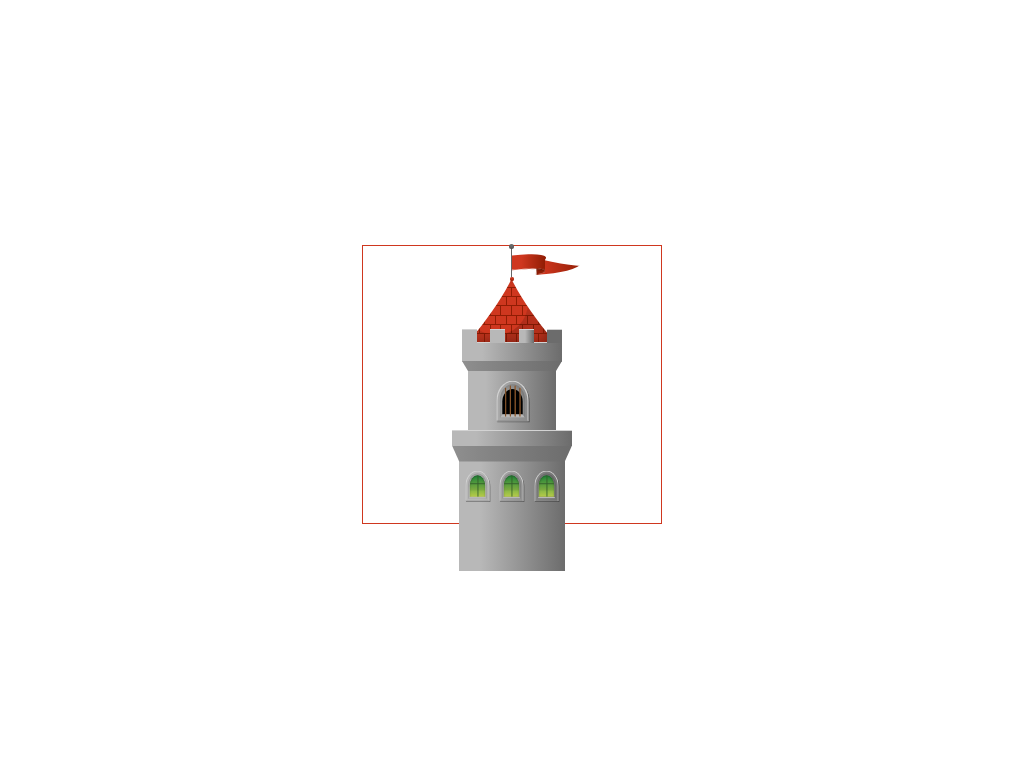

Recreate this image using only HTML and CSS.

<!-- file: index.html -->
<!DOCTYPE html>
<html lang="en">
  <head>
    <meta charset="UTF-8" />
    <meta http-equiv="X-UA-Compatible" content="IE=edge" />
    <meta name="viewport" content="width=device-width, initial-scale=1.0" />
    <link rel="stylesheet" href="index.css" />
    <title>Castle</title>
  </head>
  <body>
    <div class="wrapper">
      <div class="main-container">
        <div class="middle-tower">
          <div class="roof-container">
            <div class="flag-container">
              <div class="head"></div>
              <div class="flag-stand">
                <div class="rod"></div>
                <div class="flag">
                  <div class="flag-part1">
                    <div class="flag-part1-circle1"></div>
                    <div class="flag-part1-square1"></div>
                    <div class="flag-part1-circle2">
                      <div class="flag-part1-circle2-square1"></div>
                    </div>
                  </div>
                  <div class="flag-part2">
                    <div class="flag-part2-circle1"></div>
                    <div class="flag-part2-circle2"></div>
                  </div>
                </div>
              </div>
            </div>
            <div class="spire-container">
              <div class="head"></div>
              <div class="spire">
                <div class="roof">
                  <div class="shade"></div>
                  <div class="circle1"></div>
                  <div class="circle2"></div>
                  <div class="brick-row">
                    <div class="brick"></div>
                    <div class="brick"></div>
                    <div class="brick"></div>
                    <!-- <div class="brick"></div> -->
                    <div class="brick"></div>
                    <div class="brick"></div>
                    <div class="brick"></div>
                    <div class="brick"></div>
                  </div>
                  <div class="brick-row">
                    <div class="brick"></div>
                    <div class="brick"></div>
                    <div class="brick"></div>
                    <!-- <div class="brick"></div> -->
                    <div class="brick"></div>
                    <div class="brick"></div>
                    <div class="brick"></div>
                    <div class="brick"></div>
                  </div>
                  <div class="brick-row">
                    <div class="brick"></div>
                    <div class="brick"></div>
                    <div class="brick"></div>
                    <div class="brick"></div>
                    <div class="brick"></div>
                    <!-- <div class="brick"></div> -->
                    <div class="brick"></div>
                    <div class="brick"></div>
                  </div>
                  <div class="brick-row">
                    <div class="brick"></div>
                    <div class="brick"></div>
                    <div class="brick"></div>
                    <div class="brick"></div>
                    <div class="brick"></div>
                    <div class="brick"></div>
                    <!-- <div class="brick"></div> -->
                    <div class="brick"></div>
                  </div>
                  <div class="brick-row">
                    <div class="brick"></div>
                    <div class="brick"></div>
                    <div class="brick"></div>
                    <!-- <div class="brick"></div> -->
                    <div class="brick"></div>
                    <div class="brick"></div>
                    <div class="brick"></div>
                    <div class="brick"></div>
                  </div>
                  <div class="brick-row">
                    <div class="brick"></div>
                    <div class="brick"></div>
                    <div class="brick"></div>
                    <div class="brick"></div>
                    <!-- <div class="brick"></div> -->
                    <div class="brick"></div>
                    <div class="brick"></div>
                    <div class="brick"></div>
                  </div>
                  <div class="brick-row">
                    <div class="brick"></div>
                    <div class="brick"></div>
                    <div class="brick"></div>
                    <div class="brick"></div>
                    <!-- <div class="brick"></div> -->
                    <div class="brick"></div>
                    <div class="brick"></div>
                    <div class="brick"></div>
                  </div>
                </div>
              </div>
            </div>
          </div>
          <div class="structure">
            <div class="part1">
              <div class="part2 merlons">
                <div></div>
                <div></div>
                <div></div>
                <div></div>
              </div>
            </div>
            <div class="part3"></div>
            <div class="part4">
              <div class="grilles">
                <div class="inner">
                  <div class="opened"></div>
                  <div class="flat"></div>
                  <div class="irons">
                    <div></div>
                    <div></div>
                    <div></div>
                    <div></div>
                  </div>
                </div>
              </div>
            </div>
            <div class="part5"></div>
            <div class="part6"></div>
            <div class="part7">
              <div class="windows">
                <div class="window">
                  <div class="inner">
                    <div class="window-closed">
                      <div></div>
                      <div></div>
                    </div>
                    <div class="window-flat"></div>
                  </div>
                </div>
                <div class="window">
                  <div class="inner">
                    <div class="window-closed">
                      <div></div>
                      <div></div>
                    </div>
                    <div class="window-flat"></div>
                  </div>
                </div>
                <div class="window">
                  <div class="inner">
                    <div class="window-closed">
                      <div></div>
                      <div></div>
                    </div>
                    <div class="window-flat"></div>
                  </div>
                </div>
              </div>
            </div>
          </div>
        </div>
        <!-- <div class="back-tower">
          <div class="part8">
            <div class="part9 merlons">
              <div></div>
              <div></div>
              <div></div>
              <div></div>
              <div></div>
              <div></div>
              <div></div>
              <div></div>
              <div></div>
              <div></div>
            </div>
          </div>
        </div> -->

        <!-- <div class="roof-container">
          <div class="flag-container">
            <div class="head"></div>
            <div class="flag-stand">
              <div class="rod"></div>
              <div class="flag">
                <div class="flag-part1">
                  <div class="flag-part1-circle1"></div>
                  <div class="flag-part1-square1"></div>
                  <div class="flag-part1-circle2">
                    <div class="flag-part1-circle2-square1"></div>
                  </div>
                </div>
                <div class="flag-part2">
                  <div class="flag-part2-circle1"></div>
                  <div class="flag-part2-circle2"></div>
                </div>
              </div>
            </div>
          </div>
          <div class="spire">
            <div class="head"></div>
            <div class="roof">
              <div class="circle1"></div>
              <div class="circle2"></div>
              <div class="circle3"></div>
              <div class="brick-row">
                <div class="brick"></div>
                <div class="brick"></div>
                <div class="brick"></div>
                <div class="brick"></div>
                <div class="brick"></div>
                <div class="brick"></div>
                <div class="brick"></div>
                <div class="brick"></div>
              </div>
              <div class="brick-row">
                <div class="brick"></div>
                <div class="brick"></div>
                <div class="brick"></div>
                <div class="brick"></div>
                <div class="brick"></div>
                <div class="brick"></div>
                <div class="brick"></div>
                <div class="brick"></div>
              </div>
              <div class="brick-row">
                <div class="brick"></div>
                <div class="brick"></div>
                <div class="brick"></div>
                <div class="brick"></div>
                <div class="brick"></div>
                <div class="brick"></div>
                <div class="brick"></div>
                <div class="brick"></div>
              </div>
              <div class="brick-row">
                <div class="brick"></div>
                <div class="brick"></div>
                <div class="brick"></div>
                <div class="brick"></div>
                <div class="brick"></div>
                <div class="brick"></div>
                <div class="brick"></div>
                <div class="brick"></div>
              </div>
              <div class="brick-row">
                <div class="brick"></div>
                <div class="brick"></div>
                <div class="brick"></div>
                <div class="brick"></div>
                <div class="brick"></div>
                <div class="brick"></div>
                <div class="brick"></div>
                <div class="brick"></div>
              </div>
              <div class="brick-row">
                <div class="brick"></div>
                <div class="brick"></div>
                <div class="brick"></div>
                <div class="brick"></div>
                <div class="brick"></div>
                <div class="brick"></div>
                <div class="brick"></div>
                <div class="brick"></div>
              </div>
              <div class="brick-row">
                <div class="brick"></div>
                <div class="brick"></div>
                <div class="brick"></div>
                <div class="brick"></div>
                <div class="brick"></div>
                <div class="brick"></div>
                <div class="brick"></div>
                <div class="brick"></div>
              </div>
            </div>
          </div>
        </div> -->
      </div>
    </div>
  </body>
</html>


/* file: index.css */
:root {
  --color-white: #fff;
  --color-highlight: #d3d3d3;
  --color-dark-red: #911d04;
  --color-light-red: #cf371f;
  --color-dark-gray: #717171;
  --color-brown: #af6d37;
  --color-green: rgb(33, 142, 61);
  --color-yellow: #b6cb49;
  --color-dark-green: #38642f;

  /* --color-gray-shade1: rgb(223, 214, 209);
  --color-gray-shade2: rgb(204, 199, 196); */

  --color-gray-shade1: #b8b8b8;
  --color-gray-shade2: #6c6c6c;
  --color-gray-shade3: #8f8f8f;

  --color-light-gray: #d0c7c2;
  --color-black: #040301;
}

* {
  margin: 0;
  padding: 0;
  box-sizing: border-box;
}

html,
body {
  height: 100%;
}

body {
  height: 100%;
  display: flex;
  overflow: hidden;
  position: relative;
  align-items: center;
  justify-content: center;
}

.wrapper {
  display: flex;
  align-items: center;
  flex-direction: column;
  justify-content: center;
}

.main-container {
  width: 300px;
  height: 279px;
  display: flex;
  position: relative;
  align-items: center;
  flex-direction: column;
  border: 1px var(--color-light-red) solid;
}

.flag {
  width: 68px;
  height: 21px;
  clip-path: inset(0 0 0 0);
  transform: translateZ(0);
  position: relative;
  z-index: -1;
  margin-top: 5px;
}

.flag-part1 {
  top: 0;
  left: 0;
  width: 33px;
  height: 100%;
  position: absolute;
}

.flag-part1-circle1 {
  top: 5px;
  z-index: 2;
  width: 115px;
  height: 18px;
  right: -1.3px;
  position: absolute;
  border-radius: 50%;
  transform: rotate(-10.5deg);
  background: linear-gradient(
    90deg,
    var(--color-light-red) 80%,
    var(--color-dark-red) 100%
  );
}

.flag-part1-square1 {
  z-index: 2;
  width: 25px;
  bottom: 4px;
  rotate: 0.5deg;
  height: 14px;
  right: -0.2px;
  border-top-right-radius: 1px;
  border-bottom-right-radius: 1px;
  position: absolute;
  background: linear-gradient(
    90deg,
    var(--color-light-red) 5%,
    var(--color-dark-red) 100%
  );
}

.flag-part1-circle2 {
  z-index: 3;
  width: 115px;
  height: 12px;
  bottom: -10px;
  right: -0.8px;
  overflow: hidden;
  position: absolute;
  border-radius: 50%;
  /* clip-path: inset(0 0 0 0); */
  background-color: var(--color-white);
  transform: rotate(-8.5deg) translateZ(0);
}

.flag-part1-circle2-square1 {
  right: 0px;
  z-index: 2;
  width: 9px;
  bottom: 2px;
  height: 7px;
  position: absolute;
  transform: rotate(8.5deg);
  border-bottom-left-radius: 0.5px;
  background-color: var(--color-dark-red);
  box-shadow: inset 0 2px 2px rgba(0, 0, 0, 0.3);
}

.flag-part2 {
  top: 0;
  right: 0;
  width: 44px;
  height: 100%;
  position: absolute;
}

.flag-part2-circle1 {
  top: -10px;
  z-index: 1;
  width: 93px;
  right: -20px;
  height: 18px;
  position: absolute;
  border-radius: 50%;
  transform: rotate(12deg);
  background-color: white;
}

.flag-part2-circle2 {
  top: 1.5px;
  z-index: 0;
  right: -3px;
  width: 75px;
  height: 19px;
  border-radius: 50%;
  position: absolute;
  transform: rotate(-5deg);
  background: linear-gradient(
    90deg,
    var(--color-light-red) 45%,
    var(--color-dark-red) 100%
  );
}

/* flag stand */
.flag-stand {
  display: flex;
  align-items: center;
}

.head {
  position: absolute;
  top: -2px;
  left: -2px;
  width: 5px;
  height: 5px;
  background-color: var(--color-gray-shade2);
  border-radius: 50%;
  z-index: 1;
  box-shadow: inset 0 -1px 2px rgba(0, 0, 0, 0.3);
}

.rod {
  width: 1px;
  height: 34px;
  margin-top: -1px;
  margin-bottom: -1px;
  background-color: var(--color-gray-shade2);
  position: relative;
  z-index: 0;
  box-shadow: inset 0 4px 0.5px rgba(0, 0, 0, 0.3),
    inset 0 -1px 1px rgba(0, 0, 0, 0.3);
}

.roof-container {
  display: flex;
  position: relative;
  flex-direction: column;
  margin-right: 0.4px;
}

.flag-container {
  display: flex;
  align-items: center;
  justify-content: center;
  position: absolute;
  z-index: 0;
  top: 0;
  left: calc(50% - 0.5px);
}

.spire-container {
  position: relative;
  margin-top: 31px;
  padding-top: 2px;
  clip-path: inset(0 0 0 0);
  transform: translateZ(0);
}

.spire {
  position: relative;
  display: flex;
  flex-direction: column;
  align-items: center;
  border-radius: 5px;
}

.shade {
  width: 64px;
  height: 64px;
  border-radius: 50%;
  position: absolute;
  /* border: 1px var(--color-dark-red) solid; */
  top: -7px;
  left: -10px;
  z-index: 1;
  box-shadow: 15px 30px 50px rgba(0, 0, 0, 0.3);
}

.spire-container .head {
  position: absolute;
  top: 0.5px;
  left: 50%;
  transform: translateX(-50%);
  width: 4px;
  height: 4px;
  background-color: var(--color-light-red);
  border-radius: 50%;
  /* position: relative; */
  z-index: 15;
  box-shadow: inset 0 -1px 2px var(--color-dark-red);
}

.spire .roof {
  position: relative;
  display: grid;
  width: 75px;
  height: 64px;
  /* overflow: hidden; */
  clip-path: inset(0 0 0 0);
  transform: translateZ(0);
  background-color: var(--color-light-red);
  margin-top: -1px;
  box-shadow: inset -4px 0 10px rgba(0, 0, 0, 0.3);
}

.roof .circle1 {
  top: 7px;
  z-index: 0;
  right: -4px;
  width: 182px;
  height: 50px;
  border-radius: 50%;
  z-index: 1;
  position: absolute;
  transform: rotate(-52deg);
  background-color: var(--color-white);
  /* box-shadow: 0 1px 2px rgba(0, 0, 0, 0.3); */
}

.roof .circle2 {
  top: 7px;
  z-index: 0;
  left: -4px;
  width: 182px;
  height: 50px;
  border-radius: 50%;
  position: absolute;
  z-index: 1;
  transform: rotate(52deg);
  background-color: var(--color-white);
  /* box-shadow: 0 1px 2px rgba(0, 0, 0, 0.3); */
}

.brick-row {
  display: grid;
  grid-template-columns: repeat(7, 1fr);
  border-top: 1px var(--color-dark-red) solid;
  width: 100%;
  height: 100%;
}

.brick-row:nth-of-type(odd) {
  margin-left: 5.22px;
}
.brick-row:nth-of-type(even) {
  margin-left: -0.3px;
}

.brick {
  border-left: 1px var(--color-dark-red) solid;
  height: 100%;
}

.middle-tower {
  /* border: 1px red solid; */
}

.structure {
  display: flex;
  flex-direction: column;
  align-items: center;
  position: relative;
  z-index: 10;
  width: 100px;
  /* filter: drop-shadow(1px 1px 0.5px rgba(0, 0, 0, 0.3)); */
  /* border: 1px var(--color-light-red) solid; */
}

.merlons {
  display: flex;
  position: absolute;
  z-index: 1;
  width: 100%;
  top: -13.5px;
  justify-content: space-between;
}

.merlons > div {
  width: 15px;
  height: 14px;
  background-color: var(--color-gray-shade1);
  border-top: 0.5px var(--color-highlight) solid;
  border-top-left-radius: 0.1px;
  border-top-right-radius: 0.1px;
}

.structure .part2 div:nth-of-type(1) {
  background: linear-gradient(
    90deg,
    var(--color-gray-shade1) 100%,
    var(--color-gray-shade2) 100%
  );
}

.structure .part2 div:nth-of-type(2) {
  background: linear-gradient(
    90deg,
    var(--color-gray-shade1) 0%,
    var(--color-gray-shade1) 100%,
    var(--color-gray-shade2) 100%
  );
}

.structure .part2 div:nth-of-type(3) {
  background: linear-gradient(
    90deg,
    var(--color-gray-shade1) 0%,
    var(--color-gray-shade1) 40%,
    var(--color-gray-shade2) 100%
  );
}

.structure .part2 div:nth-of-type(4) {
  background: linear-gradient(
    90deg,
    var(--color-gray-shade1) 0%,
    var(--color-gray-shade2) 0%
  );
}

.structure .part1 {
  width: 100px;
  height: 20px;
  position: relative;
  background-color: var(--color-gray-shade1);
  border-top: 1px var(--color-highlight) solid;
  background: linear-gradient(
    90deg,
    var(--color-gray-shade1) 20%,
    var(--color-gray-shade2) 100%
  );
  border-bottom-left-radius: 1px;
  border-bottom-right-radius: 1px;
}

.structure .part3 {
  width: 100px;
  height: 10px;
  background-color: var(--color-gray-shade3);
  background: linear-gradient(
    90deg,
    var(--color-gray-shade3) 0%,
    var(--color-gray-shade2) 100%
  );
  clip-path: polygon(0 0, 100% 0, 94% 100%, 6% 100%);
  margin-top: -0.5px;
}

.structure .part4 {
  display: flex;
  justify-content: center;
  align-items: center;
  width: 88%;
  height: 60px;
  background-color: var(--color-gray-shade1);
  background: linear-gradient(
    90deg,
    var(--color-gray-shade1) 20%,
    var(--color-gray-shade2) 100%
  );
  /* border: 1px solid red; */
  margin-top: -0.5px;
}

.grilles {
  border: 0.5px var(--color-highlight) solid;
  border-bottom: 0.5px var(--color-gray-shade3) solid;
  height: 34px;
  width: 27px;
  border-top-left-radius: 50%;
  border-top-right-radius: 50%;
  padding: 2px;
  background-color: var(--color-gray-shade1);
  background: linear-gradient(
    45deg,
    var(--color-gray-shade2) 0% var(--color-gray-shade1) 100%
  );
  box-shadow: 0.8px 0.8px 0px rgba(0, 0, 0, 0.4);
  transform: scale(1.2);
}

.windows {
  display: flex;
  justify-content: space-between;
  width: 90%;
  margin-top: 8px;
  margin-left: auto;
  margin-right: auto;
  /* height: 30px; */
}

.window {
  border: 0.5px var(--color-highlight) solid;
  border-bottom: 0.5px var(--color-gray-shade3) solid;
  height: 34px;
  width: 27px;
  border-top-left-radius: 50%;
  border-top-right-radius: 50%;
  padding: 2px;
  background-color: var(--color-gray-shade1);
  background: linear-gradient(
    45deg,
    var(--color-gray-shade2) 0% var(--color-gray-shade1) 100%
  );
  box-shadow: 0.8px 0.8px 0px rgba(0, 0, 0, 0.4);
  transform: scale(0.9);
}

.inner {
  display: flex;
  flex-direction: column;
  justify-content: flex-end;
  align-items: center;
  height: 100%;
  width: 100%;
  position: relative;
  border-top-left-radius: 50%;
  border-top-right-radius: 50%;
  box-shadow: inset -1px 0 2px rgba(0, 0, 0, 0.1),
    inset 1px 0 2px rgba(0, 0, 0, 0.1), inset 0 4px 2px rgba(0, 0, 0, 0.1);
}

.opened {
  display: flex;
  height: 100%;
  width: 17px;
  border-top-left-radius: 50%;
  border-top-right-radius: 50%;
  margin: 4px 4px 0 4px;
  background-color: black;
}

.window-closed {
  position: relative;
  display: flex;
  height: 100%;
  width: 85%;
  border-top-left-radius: 50%;
  border-top-right-radius: 50%;
  margin: 2px 2px 0 2px;
  background: linear-gradient(
    180deg,
    var(--color-green) 0%,
    var(--color-yellow) 100%
  );
  overflow: hidden;
  box-shadow: inset 0 1px 2px rgba(0, 0, 0, 0.3);
}

.window-closed::after {
  content: "";
  position: absolute;
  z-index: 10;
  top: 0;
  left: 0;
  width: 100%;
  height: 70%;
  background-color: rgba(0, 0, 0, 0.07);
}

.window-closed div:first-child {
  position: absolute;
  top: 9px;
  left: 0;
  width: 100%;
  height: 1px;
  background-color: var(--color-dark-green);
}

.window-closed div:last-child {
  position: absolute;
  top: 0;
  left: 50%;
  transform: translateX(-50%);
  width: 1px;
  height: 100%;
  background-color: var(--color-dark-green);
}

.flat {
  /* display: none; */
  height: 4px;
  width: 100%;
  clip-path: polygon(11% 0, 89% 0, 100% 100%, 0% 100%);
  background-color: var(--color-gray-shade1);
}

.window-flat {
  /* display: none; */
  height: 2px;
  width: 100%;
  clip-path: polygon(8% 0, 92% 0, 100% 100%, 0% 100%);
  background-color: var(--color-gray-shade1);
}

.irons {
  display: flex;
  justify-content: space-between;
  align-items: end;
  position: absolute;
  bottom: 1.5px;
  left: 50%;
  transform: translateX(-50%);
  /* border: 0.1px red solid; */
  height: 26px;
  width: 13.5px;
}

.irons div {
  width: 1px;
  height: 100%;
  background-color: var(--color-brown);
  border-radius: 0.7px;
  box-shadow: inset 0.8px 0px 0.5px rgba(0, 0, 0, 0.3);
}

.irons div:first-child,
.irons div:last-child {
  height: 90%;
}

.structure .part5 {
  width: 120px;
  height: 16px;
  background-color: var(--color-gray-shade1);
  background: linear-gradient(
    90deg,
    var(--color-gray-shade1) 20%,
    var(--color-gray-shade2) 100%
  );
  /* border: 1px solid red; */
  margin-top: -0.5px;
  border-top: 1px var(--color-highlight) solid;
}

.structure .part6 {
  width: 120px;
  height: 16px;
  background-color: var(--color-gray-shade3);
  background: linear-gradient(
    90deg,
    var(--color-gray-shade3) 0%,
    var(--color-gray-shade2) 100%
  );
  clip-path: polygon(0 0, 100% 0, 94% 100%, 6% 100%);
  margin-top: -0.5px;
}

.structure .part7 {
  width: 106px;
  height: 110px;
  background-color: var(--color-gray-shade1);
  background: linear-gradient(
    90deg,
    var(--color-gray-shade1) 20%,
    var(--color-gray-shade2) 100%
  );
  /* border: 1px solid red; */
  margin-top: -0.5px;
}

.part8 {
  position: relative;
  width: 100%;
  height: 90px;
  background-color: var(--color-gray-shade2);
  border-top: 1px var(--color-highlight) solid;
  /* background: radial-gradient(
    circle,
    var(--color-gray-shade1) 0%,
    var(--color-gray-shade2) 100%
  );

  background: rgb(204, 199, 196); */
  /* background: radial-gradient(
    circle,
    var(--color-gray-shade1) 0%,
    var(--color-gray-shade1) 50%,
    var(--color-gray-shade2) 100%
  ); */

  background: rgb(204, 204, 204);
  background: radial-gradient(
    circle at center,
    var(--color-gray-shade1) -50%,
    var(--color-gray-shade2) 250%
  );
  border-bottom-left-radius: 1px;
  border-bottom-right-radius: 1px;
}

.part9 div:nth-of-type(1) {
  background: linear-gradient(
    90deg,
    var(--color-gray-shade2) 0%,
    var(--color-gray-shade1) 100%,
    var(--color-gray-shade1) 0%
  );
}

.part9 div:nth-of-type(2) {
  background: linear-gradient(
    90deg,
    var(--color-gray-shade2) 0%,
    rgba(210, 204, 200, 1) 0%,
    var(--color-gray-shade1) 100%
  );
}

.part9 div:nth-of-type(5) {
  background: linear-gradient(
    90deg,
    var(--color-gray-shade1) 0%,
    var(--color-gray-shade1) 100%,
    var(--color-gray-shade2) 100%
  );
}

.part9 div:nth-of-type(6) {
  background: linear-gradient(
    90deg,
    var(--color-gray-shade1) 0%,
    var(--color-gray-shade1) 0%,
    var(--color-gray-shade2) 100%
  );
}

.back-tower {
  position: absolute;
  bottom: 0;
  left: 50%;
  transform: translateX(-50%);
  width: 100%;
  height: 90px;
  z-index: -1;
}
